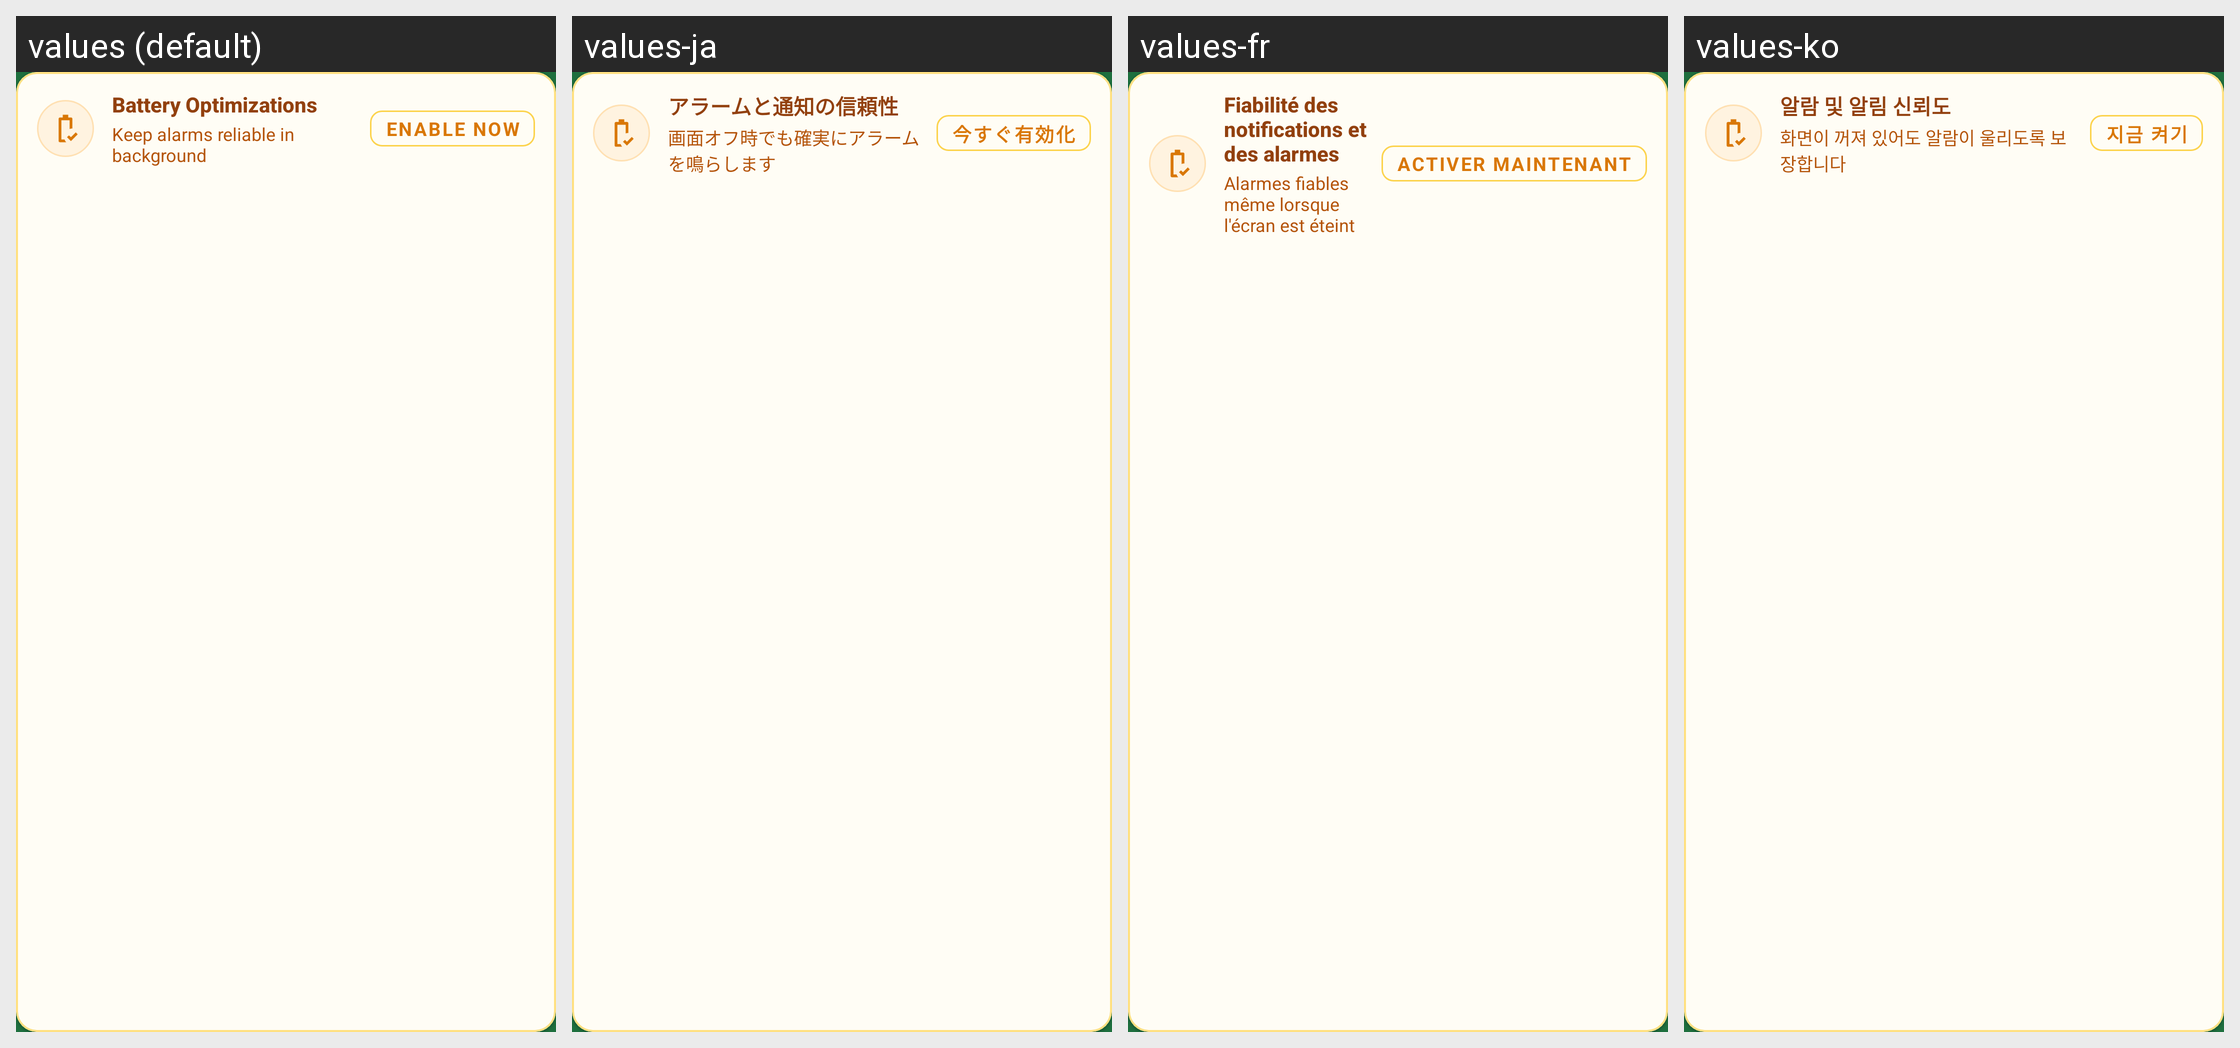

Translations of the strings shown on this Android screen, per locale in the grid:
Android screen res/layout/card_battery_disabled_banner.xml rendered under 4 locales, left to right: values (default), values-ja, values-fr, values-ko. Device: Nexus 5 (rendered at 1080×1920; each locale shown at half size, 540×960, under a caption strip naming it); theme AppTheme.
Other locales in the repository, not shown: values-ar, values-bn, values-de, values-es, values-hi, values-in, values-it, values-nap, values-pl, values-pt, values-rom, values-ru, values-scn, values-tr, values-uk, values-zh.
Strings drawn on this screen, with the default value and each locale's value (text and hints the layout hard-codes, and strings that could not be matched under every locale, appear in the picture but are not listed):

onboarding_battery_title
  values: Battery Optimizations
  values-ja: アラームと通知の信頼性
  values-fr: Fiabilité des notifications et des alarmes
  values-ko: 알람 및 알림 신뢰도

onboarding_battery_desc
  values: Keep alarms reliable in background
  values-ja: 画面オフ時でも確実にアラームを鳴らします
  values-fr: Alarmes fiables même lorsque l'écran est éteint
  values-ko: 화면이 꺼져 있어도 알람이 울리도록 보장합니다

notifications_disabled_banner_action
  values: Enable Now
  values-ja: 今すぐ有効化
  values-fr: Activer maintenant
  values-ko: 지금 켜기
